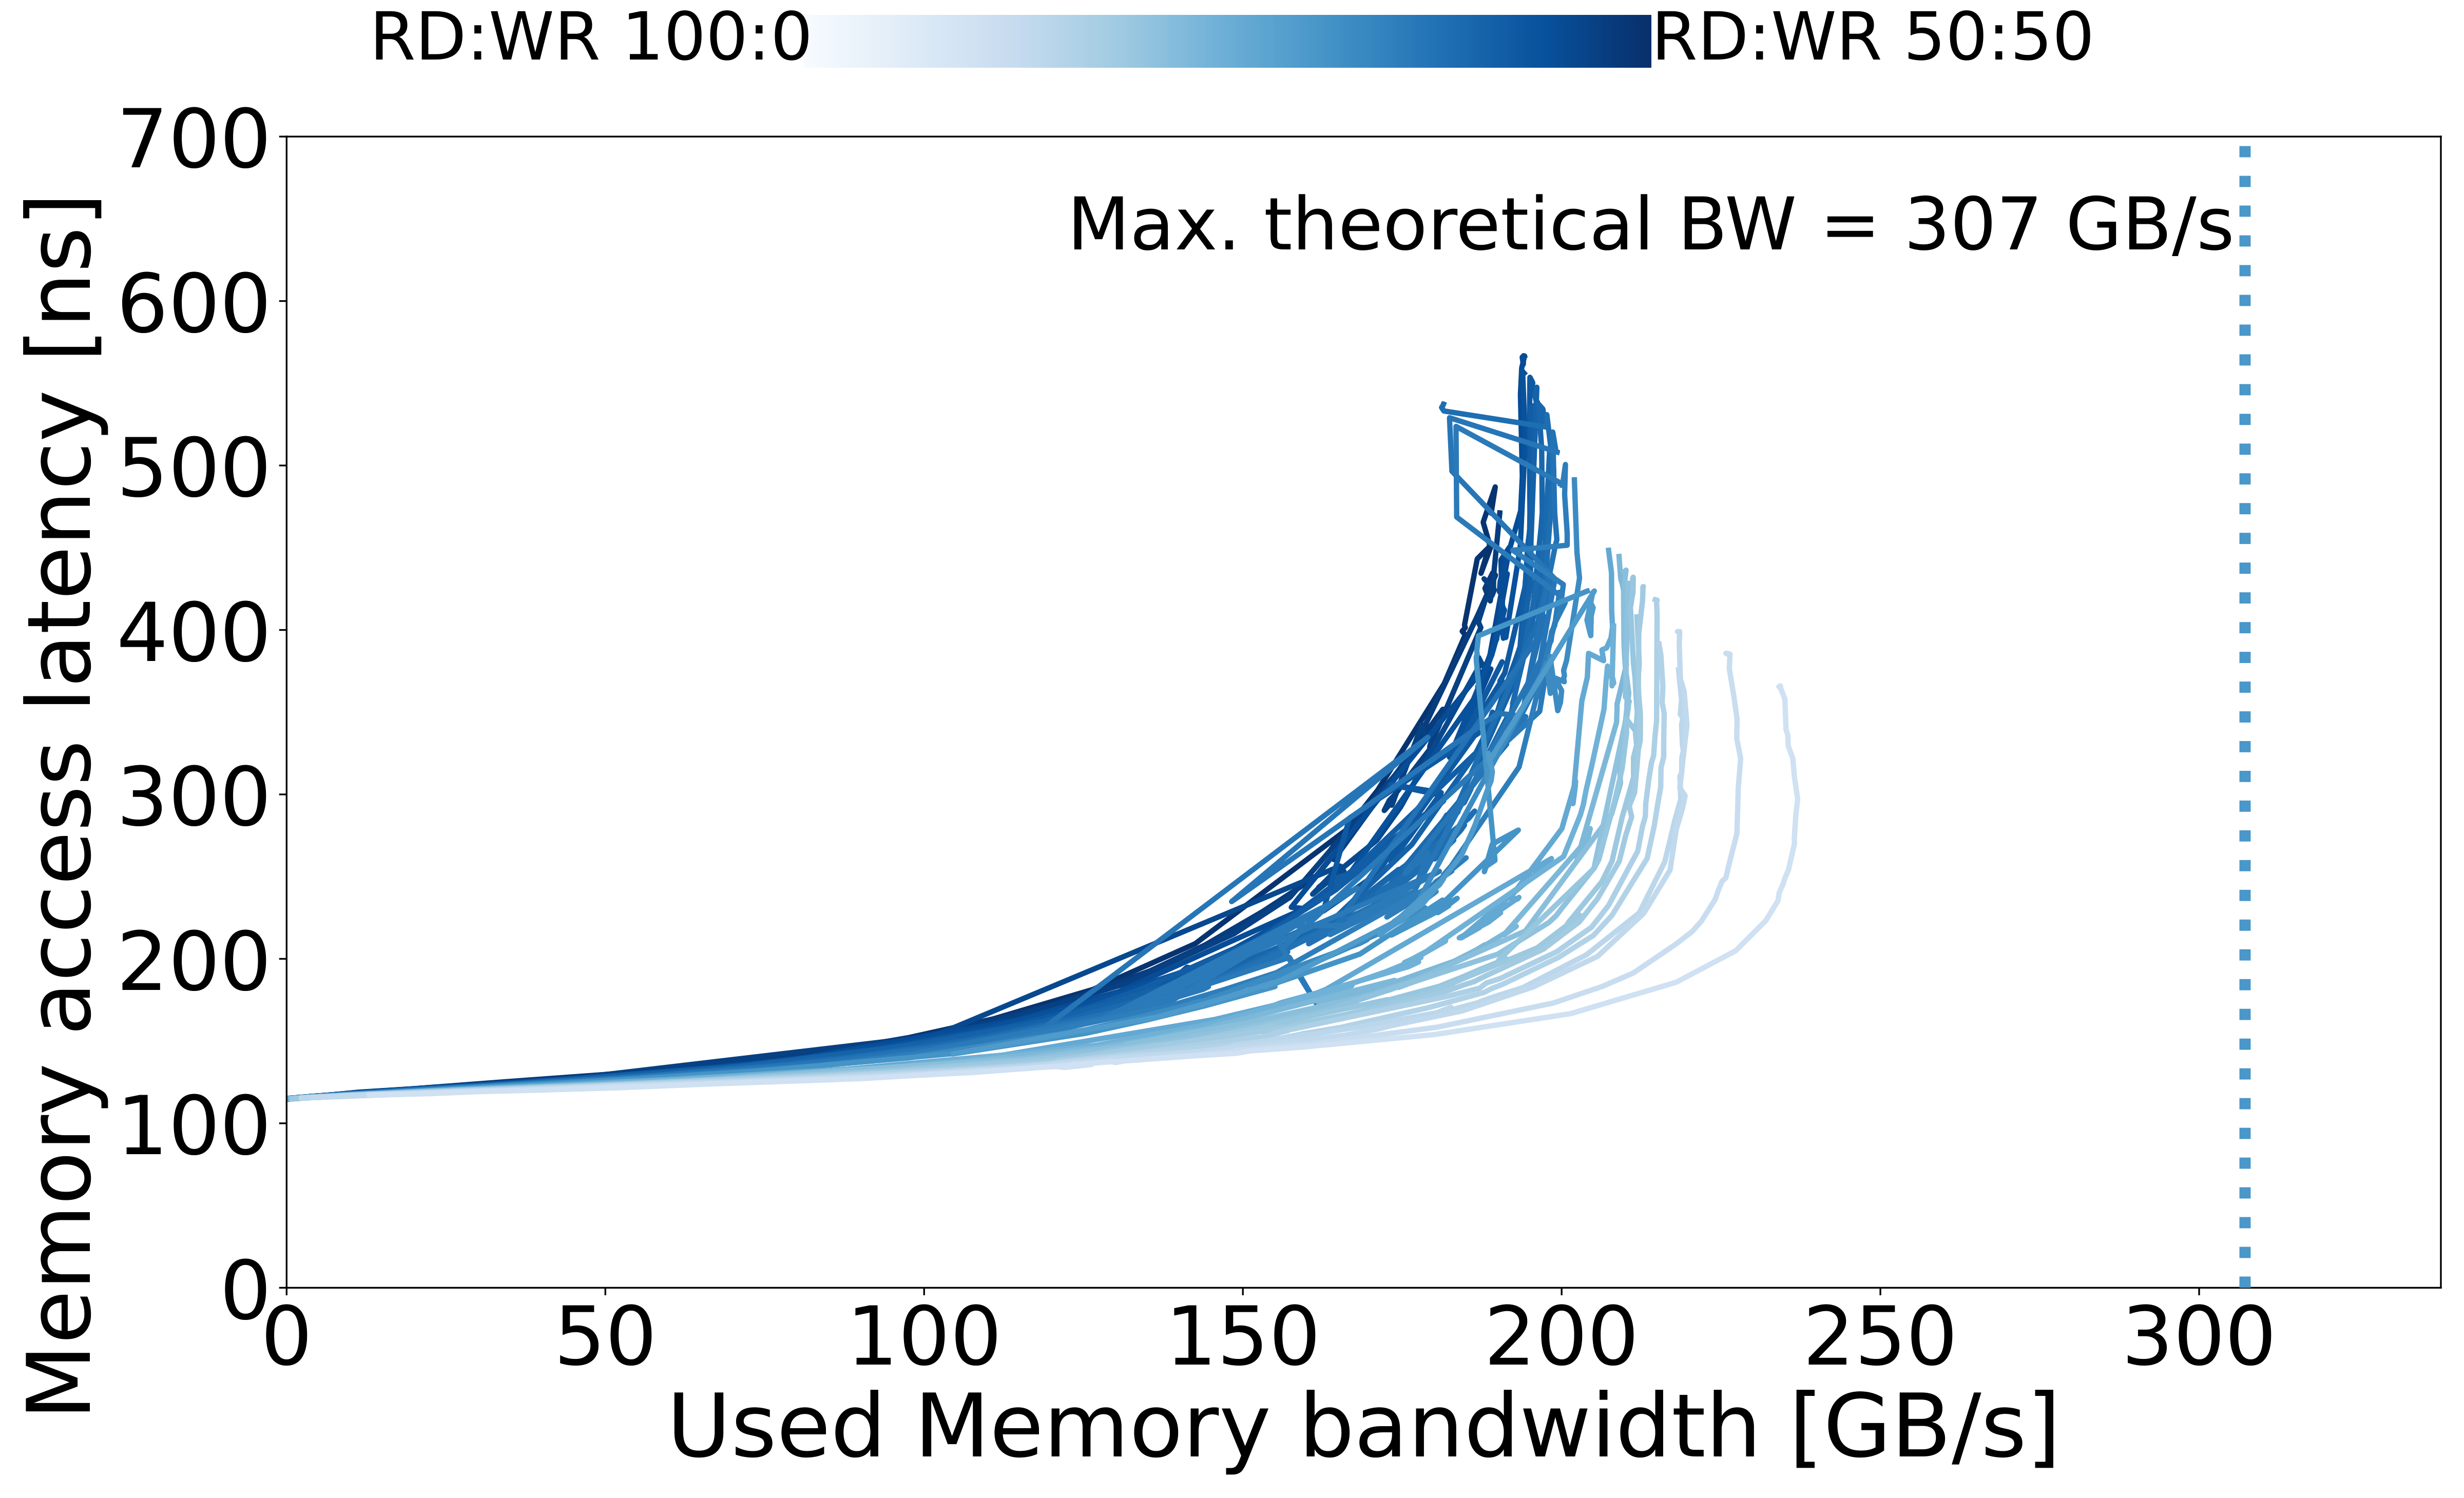

Source data for this figure (header and first rows):
read_pct_rounded, pause, bandwidth_mean, bandwidth_std, rd_percentage_actual_mean, latency_mean, latency_std, bandwidth_smooth, latency_smooth, cpu_power_w, memory_power_w, system_power_w, cpu_energy_j, memory_energy_j, system_energy_j
0, 1000, 24.41, 0.1567, 0.004472, 126.4, 0.1876, 24.41, 126.4, 476.9, 5.599, 690.0, 626.7, 7.357, 906.7
0, 562, 42.02, 0.1971, 0.003844, 133.8, 0.2639, 42.02, 133.8, 484.9, 6.233, 693.8, 641.5, 8.247, 917.9
0, 421, 54.62, 0.2796, 0.003882, 139.6, 0.2448, 54.62, 139.6, 483.6, 6.803, 691.3, 644.3, 9.063, 921
0, 316, 70.61, 0.1491, 0.003885, 149.2, 0.2554, 70.61, 149.2, 491.7, 7.349, 693.8, 643.1, 9.61, 906.8
0, 236, 91.17, 0.0844, 0.004344, 172.7, 0.09506, 91.17, 172.7, 495.6, 7.963, 710.8, 625.3, 10.05, 896.9
0, 219, 96.85, 0.4582, 0.004678, 182.6, 0.6113, 96.85, 182.6, 494.4, 8.163, 709.2, 631.9, 10.43, 906.4
0, 204, 102.9, 0.1502, 0.004934, 194.8, 0.2593, 102.9, 194.8, 496.4, 8.293, 706.2, 637.7, 10.65, 907.2
21, 1333, 21.47, 0.07467, 0.2099, 123.9, 0.07152, 21.47, 123.9, 472.1, 5.402, 670.5, 620.1, 7.097, 880.8
21, 1000, 27.62, 0.7334, 0.2107, 125.8, 0.2514, 27.62, 125.8, 472.9, 5.656, 676.8, 619.6, 7.412, 886.8
21, 749, 36.59, 1.141, 0.2117, 129.3, 0.6029, 36.59, 129.3, 478.8, 6.015, 674.7, 633.3, 7.957, 892.5
21, 562, 47.8, 1.417, 0.2105, 133.5, 0.8273, 47.8, 133.5, 481.5, 6.437, 685.0, 635.7, 8.498, 904.3
21, 421, 62.41, 1.911, 0.211, 140.3, 1.128, 62.41, 140.3, 492.2, 7.048, 707.4, 654.8, 9.377, 941.1
21, 316, 80.98, 2.266, 0.2082, 153, 2.307, 80.98, 153, 485.2, 7.556, 695.2, 597.5, 9.305, 856.2
21, 236, 106.3, 0.2026, 0.2105, 184.9, 0.4529, 106.3, 184.9, 489.8, 8.326, 711.2, 623.9, 10.61, 906
21, 219, 112.8, 0.2267, 0.2092, 198.2, 0.1451, 112.8, 198.2, 495.5, 8.535, 722.7, 635.1, 10.94, 926.3
21, 204, 118.8, 0.05943, 0.2066, 213.2, 0.5599, 118.8, 213.2, 503.5, 8.826, 716.8, 681.7, 11.95, 970.5
21, 199, 119.7, 0.2214, 0.2068, 216.2, 0.7233, 119.7, 216.2, 499.2, 8.878, 717.5, 675.5, 12.01, 970.8
21, 196, 121.2, 0.2066, 0.2102, 218.5, 0.3874, 121.2, 218.5, 507.1, 8.933, 731.8, 688.4, 12.13, 993.5
21, 186, 127.4, 0.1757, 0.207, 235, 0.1921, 127.4, 235, 504.5, 9.212, 729.0, 698.6, 12.76, 1010
21, 179, 122.9, 0.3172, 0.2146, 221.2, 0.7815, 122.9, 221.2, 503.1, 9.001, 730.5, 686.8, 12.29, 997.2
21, 177, 123.7, 0.1178, 0.2135, 225, 0.9853, 123.7, 225, 498.2, 9.06, 721.5, 682.5, 12.41, 988.5
21, 150, 139, 0.5109, 0.214, 286.9, 0.4901, 139, 286.9, 505.1, 9.673, 731.0, 751.4, 14.39, 1087
21, 147, 147.6, 0.0961, 0.2114, 356.4, 0.5525, 147.6, 356.4, 516.8, 10.12, 732.7, 843.6, 16.52, 1196
21, 145, 148.8, 0.07689, 0.2091, 367, 0.5404, 148.8, 367, 509.8, 10.22, 716.8, 846.3, 16.97, 1190
21, 144, 149.3, 0.1731, 0.2092, 370.7, 0.5326, 149.3, 370.7, 507.1, 10.25, 714.3, 843.3, 17.05, 1188
21, 142, 150, 0.2358, 0.209, 377.5, 0.321, 150, 377.5, 510.6, 10.3, 719.7, 855.2, 17.25, 1205
21, 133, 152.4, 0.403, 0.2091, 400.9, 0.7625, 152.4, 400.9, 516.2, 10.47, 727.5, 916.3, 18.59, 1291
21, 123, 155.7, 0.2237, 0.213, 431.3, 0.3015, 155.7, 431.3, 516.6, 10.54, 727.7, 949.7, 19.38, 1338
21, 93, 166.4, 0.08914, 0.2143, 533.7, 1.481, 166.4, 533.7, 531.6, 11.04, 731.7, 1137, 23.61, 1565
21, 92, 166.8, 0.1029, 0.2139, 540.8, 0.7256, 166.8, 540.8, 531.9, 11.08, 721.7, 1151, 23.96, 1561
22, 10000, 2.986, 0.03909, 0.2186, 116.6, 0.4073, 2.986, 116.6, 463.7, 4.508, 664.8, 604.1, 5.873, 866.2
22, 3162, 9.107, 0.2057, 0.2198, 118.9, 0.2642, 9.107, 118.9, 463.1, 4.806, 668.5, 606.8, 6.298, 876.1
22, 1778, 15.96, 0.5382, 0.2175, 121.5, 0.5156, 15.96, 121.5, 470.9, 5.231, 682.5, 616.8, 6.852, 893.9
22, 316, 78.99, 0.0645, 0.2239, 150.8, 0.2216, 78.99, 150.8, 491.4, 7.525, 700.8, 615.7, 9.43, 877
22, 273, 89.7, 0.08558, 0.222, 161.1, 0.1659, 89.7, 161.1, 486.8, 7.813, 704.2, 610.2, 9.793, 882.6
22, 236, 101.2, 0.09139, 0.2212, 175.6, 0.2131, 101.2, 175.6, 498.9, 8.166, 722.2, 629.3, 10.3, 910.9
22, 204, 113.6, 0.1796, 0.2185, 197.6, 0.3273, 113.6, 197.6, 497.8, 8.535, 726.3, 638.4, 10.95, 931.6
22, 196, 117.1, 0.2388, 0.2175, 205, 0.5004, 117.1, 205, 500.7, 8.671, 730.2, 675.6, 11.7, 985.2
22, 190, 123.3, 0.2225, 0.2155, 222.6, 1.032, 123.3, 222.6, 502.5, 9.035, 710.8, 686.2, 12.34, 970.6
22, 187, 119.3, 0.1226, 0.2181, 211.1, 0.04149, 119.3, 211.1, 506.8, 8.869, 730.8, 686.4, 12.01, 989.9
22, 183, 121.5, 0.3296, 0.2171, 216.1, 0.3065, 121.5, 216.1, 497.6, 8.916, 714.5, 674.4, 12.08, 968.3
22, 181, 122.1, 0.2113, 0.2167, 218.5, 0.3864, 122.1, 218.5, 499, 8.967, 716.5, 682.6, 12.27, 980.1
22, 158, 140.2, 0.3105, 0.2243, 298.5, 0.07002, 140.2, 298.5, 517.5, 10.03, 720.7, 938.3, 18.19, 1307
22, 153, 137.8, 2.474, 0.2237, 283.5, 19.07, 137.8, 283.5, 510.5, 9.827, 721.2, 840.4, 16.19, 1185
22, 151, 138.6, 2.274, 0.2207, 288.5, 17.97, 138.6, 288.5, 515.1, 9.929, 720.3, 904.1, 17.45, 1262
22, 150, 143.1, 0.1392, 0.2168, 322.5, 2.378, 143.1, 322.5, 520.1, 10.31, 716.3, 1039, 20.58, 1430
22, 149, 138.3, 3.223, 0.2184, 292.1, 18.85, 138.3, 292.1, 519.3, 9.945, 725.2, 917.4, 17.6, 1280
22, 115, 157.4, 0.1076, 0.2199, 440.6, 1.2, 157.4, 440.6, 525.8, 10.61, 731.8, 974.7, 19.66, 1357
22, 107, 160.5, 0.1157, 0.2221, 464.3, 0.5362, 160.5, 464.3, 523.4, 10.81, 725.0, 1018, 21.04, 1411
22, 100, 162.2, 0.2148, 0.2184, 490.4, 0.3442, 162.2, 490.4, 532.8, 10.95, 732.2, 1079, 22.17, 1483
22, 97, 163.3, 0.3506, 0.2155, 506.4, 0.5315, 163.3, 506.4, 541.9, 11.01, 747.0, 1135, 23.06, 1565
22, 95, 163.6, 0.07931, 0.2182, 502.3, 0.8397, 163.6, 502.3, 527.8, 10.98, 730.2, 1097, 22.83, 1518
22, 89, 169.3, 0.6037, 0.2185, 556, 1.554, 169.3, 556, 534.8, 11.2, 731.0, 1201, 25.15, 1641
22, 88, 169, 0.1529, 0.216, 558.8, 0.418, 169, 558.8, 539.9, 11.22, 735.8, 1215, 25.27, 1657
22, 86, 167.7, 0.2684, 0.2187, 546.9, 1.513, 167.7, 546.9, 534.2, 11.13, 725.8, 1189, 24.76, 1615
22, 63, 172.8, 0.3032, 0.2248, 590.5, 0.5406, 172.8, 590.5, 537.9, 11.39, 728.3, 1262, 26.72, 1709
22, 31, 172.7, 0.07048, 0.2204, 593.6, 0.307, 172.7, 593.6, 538.3, 11.37, 728.8, 1277, 26.98, 1730
28, 31622, 1.056, 0.00669, 0.2818, 115.7, 0.3015, 1.056, 115.7, 458, 4.468, 656.7, 596.9, 5.823, 855.9
28, 10000, 3.069, , 0.2839, 116.4, 0.3654, 3.069, 116.4, 461, 4.498, 662.3, 600.6, 5.86, 862.8
28, 1000, 27.74, 0.01934, 0.2832, 125.4, 0.2036, 27.74, 125.4, 476.7, 5.628, 688.7, 625.3, 7.383, 903.4
... 1,321 more rows
